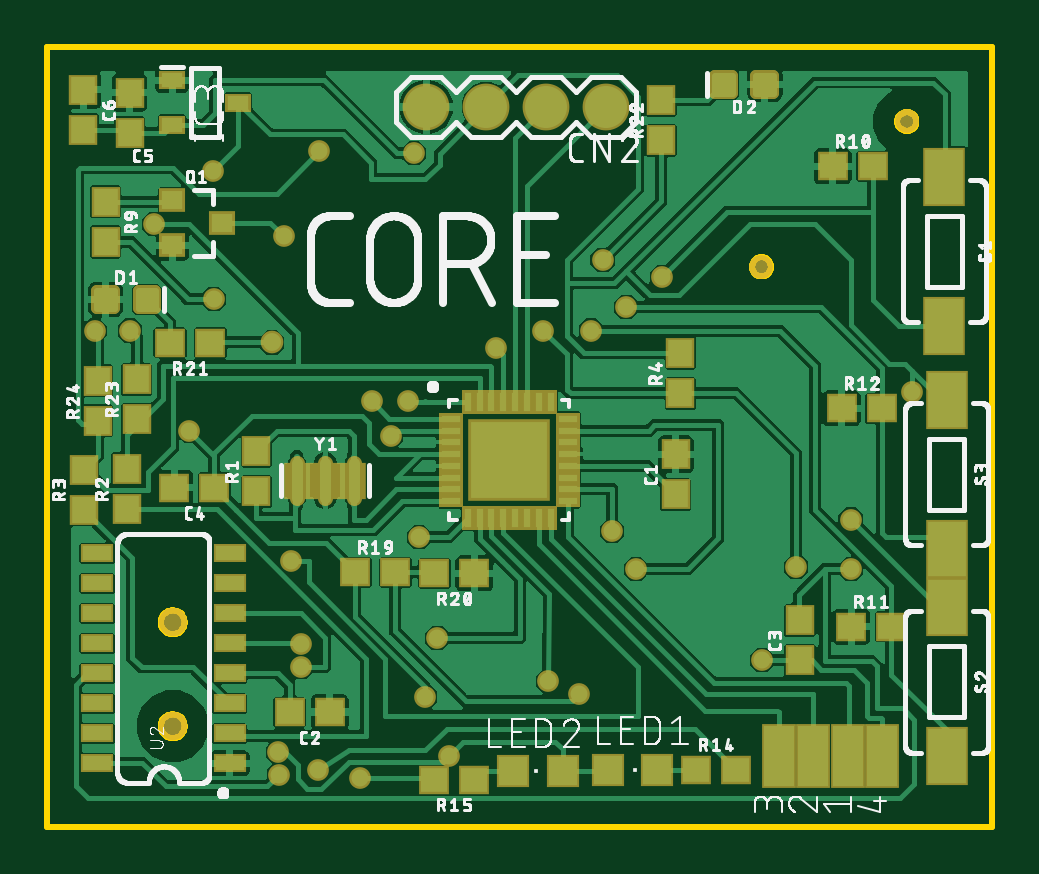
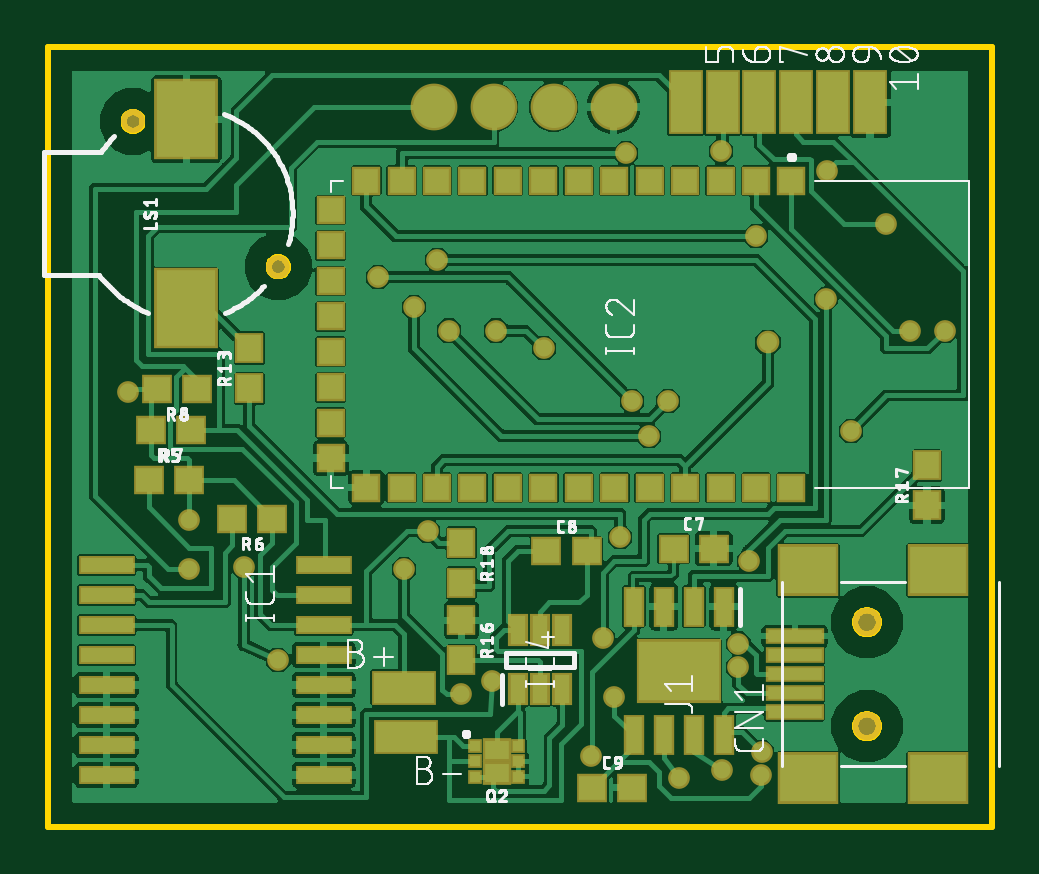
Circuit board: 9 layer files. Board 40.0 x 33.0 mm.
- bottom_copper: copper_bottom.gbr (164935 bytes)
- top_copper: copper_top.gbr (151704 bytes)
- outline: profile.gbr (4019 bytes)
- bottom_silk: silkscreen_bottom.gbr (85660 bytes)
- top_silk: silkscreen_top.gbr (129911 bytes)
- bottom_mask: soldermask_bottom.gbr (3711 bytes)
- top_mask: soldermask_top.gbr (4410 bytes)
- paste: solderpaste_bottom.gbr (2719 bytes)
- paste: solderpaste_top.gbr (3609 bytes)

=== bottom_copper: copper_bottom.gbr (164935 bytes, source omitted) ===
=== top_copper: copper_top.gbr (151704 bytes, source omitted) ===
=== outline: profile.gbr ===
G04 EAGLE Gerber RS-274X export*
G75*
%MOMM*%
%FSLAX34Y34*%
%LPD*%
%IN*%
%IPPOS*%
%AMOC8*
5,1,8,0,0,1.08239X$1,22.5*%
G01*
%ADD10C,0.254000*%


D10*
X0Y0D02*
X400000Y0D01*
X400000Y330000D01*
X0Y330000D01*
X0Y0D01*
X52819Y47500D02*
X52261Y47437D01*
X51714Y47312D01*
X51184Y47127D01*
X50678Y46883D01*
X50202Y46584D01*
X49763Y46234D01*
X49366Y45837D01*
X49016Y45398D01*
X48717Y44922D01*
X48473Y44416D01*
X48288Y43886D01*
X48163Y43339D01*
X48100Y42781D01*
X48100Y42219D01*
X48163Y41661D01*
X48288Y41114D01*
X48473Y40584D01*
X48717Y40078D01*
X49016Y39602D01*
X49366Y39163D01*
X49763Y38766D01*
X50202Y38416D01*
X50678Y38117D01*
X51184Y37873D01*
X51714Y37688D01*
X52261Y37563D01*
X52819Y37500D01*
X53381Y37500D01*
X53939Y37563D01*
X54486Y37688D01*
X55016Y37873D01*
X55522Y38117D01*
X55998Y38416D01*
X56437Y38766D01*
X56834Y39163D01*
X57184Y39602D01*
X57483Y40078D01*
X57727Y40584D01*
X57912Y41114D01*
X58037Y41661D01*
X58100Y42219D01*
X58100Y42781D01*
X58037Y43339D01*
X57912Y43886D01*
X57727Y44416D01*
X57483Y44922D01*
X57184Y45398D01*
X56834Y45837D01*
X56437Y46234D01*
X55998Y46584D01*
X55522Y46883D01*
X55016Y47127D01*
X54486Y47312D01*
X53939Y47437D01*
X53381Y47500D01*
X52819Y47500D01*
X52819Y91500D02*
X52261Y91437D01*
X51714Y91312D01*
X51184Y91127D01*
X50678Y90883D01*
X50202Y90584D01*
X49763Y90234D01*
X49366Y89837D01*
X49016Y89398D01*
X48717Y88922D01*
X48473Y88416D01*
X48288Y87886D01*
X48163Y87339D01*
X48100Y86781D01*
X48100Y86219D01*
X48163Y85661D01*
X48288Y85114D01*
X48473Y84584D01*
X48717Y84078D01*
X49016Y83602D01*
X49366Y83163D01*
X49763Y82766D01*
X50202Y82416D01*
X50678Y82117D01*
X51184Y81873D01*
X51714Y81688D01*
X52261Y81563D01*
X52819Y81500D01*
X53381Y81500D01*
X53939Y81563D01*
X54486Y81688D01*
X55016Y81873D01*
X55522Y82117D01*
X55998Y82416D01*
X56437Y82766D01*
X56834Y83163D01*
X57184Y83602D01*
X57483Y84078D01*
X57727Y84584D01*
X57912Y85114D01*
X58037Y85661D01*
X58100Y86219D01*
X58100Y86781D01*
X58037Y87339D01*
X57912Y87886D01*
X57727Y88416D01*
X57483Y88922D01*
X57184Y89398D01*
X56834Y89837D01*
X56437Y90234D01*
X55998Y90584D01*
X55522Y90883D01*
X55016Y91127D01*
X54486Y91312D01*
X53939Y91437D01*
X53381Y91500D01*
X52819Y91500D01*
X364062Y294500D02*
X364582Y294568D01*
X365089Y294704D01*
X365573Y294905D01*
X366027Y295167D01*
X366443Y295486D01*
X366814Y295857D01*
X367133Y296273D01*
X367395Y296727D01*
X367596Y297211D01*
X367732Y297718D01*
X367800Y298238D01*
X367800Y298762D01*
X367732Y299282D01*
X367596Y299789D01*
X367395Y300273D01*
X367133Y300727D01*
X366814Y301143D01*
X366443Y301514D01*
X366027Y301833D01*
X365573Y302095D01*
X365089Y302296D01*
X364582Y302432D01*
X364062Y302500D01*
X363538Y302500D01*
X363018Y302432D01*
X362511Y302296D01*
X362027Y302095D01*
X361573Y301833D01*
X361157Y301514D01*
X360786Y301143D01*
X360467Y300727D01*
X360205Y300273D01*
X360004Y299789D01*
X359868Y299282D01*
X359800Y298762D01*
X359800Y298238D01*
X359868Y297718D01*
X360004Y297211D01*
X360205Y296727D01*
X360467Y296273D01*
X360786Y295857D01*
X361157Y295486D01*
X361573Y295167D01*
X362027Y294905D01*
X362511Y294704D01*
X363018Y294568D01*
X363538Y294500D01*
X364062Y294500D01*
X302562Y233000D02*
X303082Y233068D01*
X303589Y233204D01*
X304073Y233405D01*
X304527Y233667D01*
X304943Y233986D01*
X305314Y234357D01*
X305633Y234773D01*
X305895Y235227D01*
X306096Y235711D01*
X306232Y236218D01*
X306300Y236738D01*
X306300Y237262D01*
X306232Y237782D01*
X306096Y238289D01*
X305895Y238773D01*
X305633Y239227D01*
X305314Y239643D01*
X304943Y240014D01*
X304527Y240333D01*
X304073Y240595D01*
X303589Y240796D01*
X303082Y240932D01*
X302562Y241000D01*
X302038Y241000D01*
X301518Y240932D01*
X301011Y240796D01*
X300527Y240595D01*
X300073Y240333D01*
X299657Y240014D01*
X299286Y239643D01*
X298967Y239227D01*
X298705Y238773D01*
X298504Y238289D01*
X298368Y237782D01*
X298300Y237262D01*
X298300Y236738D01*
X298368Y236218D01*
X298504Y235711D01*
X298705Y235227D01*
X298967Y234773D01*
X299286Y234357D01*
X299657Y233986D01*
X300073Y233667D01*
X300527Y233405D01*
X301011Y233204D01*
X301518Y233068D01*
X302038Y233000D01*
X302562Y233000D01*
M02*

=== bottom_silk: silkscreen_bottom.gbr (85660 bytes, source omitted) ===
=== top_silk: silkscreen_top.gbr (129911 bytes, source omitted) ===
=== bottom_mask: soldermask_bottom.gbr ===
G04 EAGLE Gerber RS-274X export*
G75*
%MOMM*%
%FSLAX34Y34*%
%LPD*%
%INSoldermask Bottom*%
%IPPOS*%
%AMOC8*
5,1,8,0,0,1.08239X$1,22.5*%
G01*
%ADD10R,1.473200X2.743200*%
%ADD11R,2.743200X1.473200*%
%ADD12R,1.303200X1.203200*%
%ADD13R,2.603200X2.203200*%
%ADD14R,2.511200X0.703200*%
%ADD15C,1.203200*%
%ADD16C,1.981200*%
%ADD17R,2.403200X0.803200*%
%ADD18R,1.203200X1.203200*%
%ADD19R,0.853200X1.403200*%
%ADD20R,0.903200X1.728200*%
%ADD21R,3.605200X2.716200*%
%ADD22R,2.703200X3.403200*%
%ADD23C,1.003200*%
%ADD24R,1.203200X1.003200*%
%ADD25R,0.623200X0.623200*%
%ADD26R,1.203200X1.303200*%
%ADD27C,0.919600*%
%ADD28C,0.959600*%


D10*
X51800Y306600D03*
X129800Y306600D03*
X114200Y306600D03*
X98600Y306600D03*
X83000Y306600D03*
X67400Y306600D03*
D11*
X249100Y58800D03*
X248400Y38100D03*
D12*
X135000Y117700D03*
X118000Y117700D03*
X188800Y116500D03*
X171800Y116500D03*
X169400Y16500D03*
X152400Y16500D03*
D13*
X78100Y20500D03*
D14*
X83740Y48500D03*
X83740Y56500D03*
X83740Y64500D03*
X83740Y72500D03*
X83740Y80500D03*
D13*
X23100Y20500D03*
X78100Y108500D03*
X23100Y108500D03*
D15*
X53100Y42500D03*
X53100Y86500D03*
D16*
X236600Y304600D03*
X211200Y304600D03*
X185800Y304600D03*
X160400Y304600D03*
D17*
X375000Y98050D03*
X283000Y72650D03*
X375000Y110750D03*
X375000Y85350D03*
X375000Y72650D03*
X283000Y85350D03*
X283000Y59950D03*
X283000Y47250D03*
X375000Y47250D03*
X283000Y21850D03*
X375000Y59950D03*
X375000Y34550D03*
X283000Y34550D03*
X375000Y21850D03*
X283000Y98050D03*
X283000Y110750D03*
D18*
X85100Y273500D03*
X100100Y273500D03*
X115100Y273500D03*
X130100Y273500D03*
X145100Y273500D03*
X160100Y273500D03*
X175100Y273500D03*
X190100Y273500D03*
X205100Y273500D03*
X220100Y273500D03*
X235100Y273500D03*
X250100Y273500D03*
X265100Y273500D03*
X280100Y261000D03*
X280100Y246000D03*
X280100Y231000D03*
X280100Y216000D03*
X280100Y201000D03*
X280100Y186000D03*
X280100Y171000D03*
X280100Y156000D03*
X265100Y143500D03*
X250100Y143500D03*
X235100Y143500D03*
X220100Y143500D03*
X205100Y143500D03*
X190100Y143500D03*
X175100Y143500D03*
X160100Y143500D03*
X145100Y143500D03*
X130100Y143500D03*
X115100Y143500D03*
X100100Y143500D03*
X85100Y143500D03*
D19*
X201000Y58100D03*
X191500Y58100D03*
X182000Y58100D03*
X182000Y83100D03*
X191500Y83100D03*
X201000Y83100D03*
D20*
X113750Y93020D03*
X126450Y93020D03*
X139150Y93020D03*
X151850Y93020D03*
X151850Y38780D03*
X139150Y38780D03*
X126450Y38780D03*
X113750Y38780D03*
D21*
X132800Y65900D03*
D22*
X341300Y299500D03*
X341300Y219500D03*
D23*
X363800Y298500D03*
X302300Y237000D03*
D24*
X209900Y22600D03*
X209900Y32600D03*
D25*
X219050Y21100D03*
X219050Y27600D03*
X219050Y34100D03*
X200750Y34100D03*
X200750Y27600D03*
X200750Y21100D03*
D26*
X314600Y185600D03*
X314600Y202600D03*
X224800Y87400D03*
X224800Y70400D03*
X27700Y136000D03*
X27700Y153000D03*
X224800Y120100D03*
X224800Y103100D03*
D12*
X357100Y146600D03*
X340100Y146600D03*
X304800Y130400D03*
X321800Y130400D03*
X339200Y167900D03*
X356200Y167900D03*
X336600Y185400D03*
X353600Y185400D03*
D27*
X249000Y109000D03*
X225000Y56000D03*
X317000Y110000D03*
X302500Y70500D03*
X190000Y202500D03*
X210000Y210000D03*
X45000Y255000D03*
X115000Y286000D03*
X152500Y180000D03*
X260000Y232500D03*
X137500Y180000D03*
X230000Y210000D03*
X145500Y165500D03*
X245000Y220000D03*
X157500Y122500D03*
X165000Y80000D03*
X235000Y240000D03*
X212000Y61500D03*
X103000Y112500D03*
X70500Y223500D03*
X340000Y130000D03*
X60000Y167500D03*
X70000Y277500D03*
X239000Y125000D03*
X366000Y184000D03*
X98000Y22000D03*
X160000Y55000D03*
X340000Y109000D03*
X107500Y77500D03*
X107500Y67500D03*
X155000Y285000D03*
X100000Y250000D03*
X132500Y20500D03*
X114500Y24000D03*
X97500Y31500D03*
X170000Y30000D03*
D28*
X95000Y205000D03*
D27*
X35000Y210000D03*
X20000Y210000D03*
M02*

=== top_mask: soldermask_top.gbr ===
G04 EAGLE Gerber RS-274X export*
G75*
%MOMM*%
%FSLAX34Y34*%
%LPD*%
%INSoldermask Top*%
%IPPOS*%
%AMOC8*
5,1,8,0,0,1.08239X$1,22.5*%
G01*
%ADD10R,1.203200X1.303200*%
%ADD11R,1.303200X1.203200*%
%ADD12C,1.203200*%
%ADD13C,1.981200*%
%ADD14C,0.505344*%
%ADD15R,1.103200X0.803200*%
%ADD16R,1.403200X1.403200*%
%ADD17C,1.003200*%
%ADD18R,1.473200X2.743200*%
%ADD19R,1.103200X1.003200*%
%ADD20R,1.803200X2.503200*%
%ADD21R,1.016000X0.508000*%
%ADD22R,0.508000X1.016000*%
%ADD23R,3.454400X3.454400*%
%ADD24R,1.403200X0.803200*%
%ADD25C,0.653200*%
%ADD26R,3.495038X1.534156*%
%ADD27C,0.919600*%
%ADD28C,0.959600*%


D10*
X266000Y140600D03*
X266000Y157600D03*
D11*
X119500Y48500D03*
X102500Y48500D03*
D10*
X318500Y70400D03*
X318500Y87400D03*
D11*
X70700Y143500D03*
X53700Y143500D03*
D10*
X34800Y293700D03*
X34800Y310700D03*
X15200Y311900D03*
X15200Y294900D03*
D12*
X53100Y42500D03*
X53100Y86500D03*
D13*
X236600Y304600D03*
X211200Y304600D03*
X185800Y304600D03*
X160400Y304600D03*
D14*
X38680Y226690D02*
X38680Y219710D01*
X38680Y226690D02*
X45660Y226690D01*
X45660Y219710D01*
X38680Y219710D01*
X38680Y224510D02*
X45660Y224510D01*
X21140Y226690D02*
X21140Y219710D01*
X21140Y226690D02*
X28120Y226690D01*
X28120Y219710D01*
X21140Y219710D01*
X21140Y224510D02*
X28120Y224510D01*
X289620Y310710D02*
X289620Y317690D01*
X289620Y310710D02*
X282640Y310710D01*
X282640Y317690D01*
X289620Y317690D01*
X289620Y315510D02*
X282640Y315510D01*
X307160Y317690D02*
X307160Y310710D01*
X300180Y310710D01*
X300180Y317690D01*
X307160Y317690D01*
X307160Y315510D02*
X300180Y315510D01*
D15*
X52800Y316000D03*
X52800Y297000D03*
X80800Y306500D03*
D16*
X258200Y24100D03*
X237200Y24100D03*
X197300Y23600D03*
X218300Y23600D03*
D17*
X363800Y298500D03*
X302300Y237000D03*
D18*
X338800Y29700D03*
X324200Y29700D03*
X309600Y29700D03*
X353500Y29700D03*
D19*
X52900Y265100D03*
X52900Y246100D03*
X73900Y255600D03*
D10*
X88500Y142000D03*
X88500Y159000D03*
D11*
X332400Y279600D03*
X349400Y279600D03*
X340300Y84600D03*
X357300Y84600D03*
X336200Y177100D03*
X353200Y177100D03*
X274500Y24100D03*
X291500Y24100D03*
X180600Y19900D03*
X163600Y19900D03*
X130300Y107700D03*
X147300Y107700D03*
D10*
X33500Y134400D03*
X33500Y151400D03*
D11*
X180800Y107300D03*
X163800Y107300D03*
X68900Y204800D03*
X51900Y204800D03*
D10*
X259800Y290500D03*
X259800Y307500D03*
X37800Y172400D03*
X37800Y189400D03*
X21300Y171800D03*
X21300Y188800D03*
X15400Y134100D03*
X15400Y151100D03*
X267900Y183500D03*
X267900Y200500D03*
X24600Y264500D03*
X24600Y247500D03*
D20*
X379700Y275100D03*
X379700Y212100D03*
X380700Y92800D03*
X380700Y29800D03*
X380700Y180700D03*
X380700Y117700D03*
D21*
X170962Y172726D03*
X170962Y167646D03*
X170962Y162820D03*
X170962Y157740D03*
X170962Y152660D03*
X170962Y147580D03*
X170962Y142754D03*
X170962Y137674D03*
D22*
X178074Y130562D03*
X183154Y130562D03*
X187980Y130562D03*
X193060Y130562D03*
X198140Y130562D03*
X203220Y130562D03*
X208046Y130562D03*
X213126Y130562D03*
D21*
X220238Y137674D03*
X220238Y142754D03*
X220238Y147580D03*
X220238Y152660D03*
X220238Y157740D03*
X220238Y162820D03*
X220238Y167646D03*
X220238Y172726D03*
D22*
X213126Y179838D03*
X208046Y179838D03*
X203220Y179838D03*
X198140Y179838D03*
X193060Y179838D03*
X187980Y179838D03*
X183154Y179838D03*
X178074Y179838D03*
D23*
X195600Y155200D03*
D24*
X77100Y26750D03*
X77100Y39450D03*
X77100Y52150D03*
X77100Y64850D03*
X77100Y77550D03*
X77100Y90250D03*
X77100Y102950D03*
X77100Y115650D03*
X21100Y115650D03*
X21100Y102950D03*
X21100Y90250D03*
X21100Y77550D03*
X21100Y64850D03*
X21100Y52150D03*
X21100Y39450D03*
X21100Y26750D03*
D25*
X105600Y139225D02*
X105600Y153775D01*
X117600Y153775D02*
X117600Y139225D01*
X129600Y139225D02*
X129600Y153775D01*
D26*
X117575Y146475D03*
D27*
X249000Y109000D03*
X225000Y56000D03*
X317000Y110000D03*
X302500Y70500D03*
X190000Y202500D03*
X210000Y210000D03*
X45000Y255000D03*
X115000Y286000D03*
X152500Y180000D03*
X260000Y232500D03*
X137500Y180000D03*
X230000Y210000D03*
X145500Y165500D03*
X245000Y220000D03*
X157500Y122500D03*
X165000Y80000D03*
X235000Y240000D03*
X212000Y61500D03*
X103000Y112500D03*
X70500Y223500D03*
X340000Y130000D03*
X60000Y167500D03*
X70000Y277500D03*
X239000Y125000D03*
X366000Y184000D03*
X98000Y22000D03*
X160000Y55000D03*
X340000Y109000D03*
X107500Y77500D03*
X107500Y67500D03*
X155000Y285000D03*
X100000Y250000D03*
X132500Y20500D03*
X114500Y24000D03*
X97500Y31500D03*
X170000Y30000D03*
D28*
X95000Y205000D03*
D27*
X35000Y210000D03*
X20000Y210000D03*
M02*

=== paste: solderpaste_bottom.gbr ===
G04 EAGLE Gerber RS-274X export*
G75*
%MOMM*%
%FSLAX34Y34*%
%LPD*%
%INSolderpaste Bottom*%
%IPPOS*%
%AMOC8*
5,1,8,0,0,1.08239X$1,22.5*%
G01*
%ADD10R,1.270000X2.540000*%
%ADD11R,2.540000X1.270000*%
%ADD12R,1.100000X1.000000*%
%ADD13R,2.400000X2.000000*%
%ADD14R,2.308000X0.500000*%
%ADD15R,2.200000X0.600000*%
%ADD16R,1.000000X1.000000*%
%ADD17R,0.650000X1.200000*%
%ADD18R,0.700000X1.525000*%
%ADD19R,3.402000X2.513000*%
%ADD20R,2.500000X3.200000*%
%ADD21R,1.000000X0.800000*%
%ADD22R,0.420000X0.420000*%
%ADD23R,1.000000X1.100000*%


D10*
X51800Y306600D03*
X129800Y306600D03*
X114200Y306600D03*
X98600Y306600D03*
X83000Y306600D03*
X67400Y306600D03*
D11*
X249100Y58800D03*
X248400Y38100D03*
D12*
X135000Y117700D03*
X118000Y117700D03*
X188800Y116500D03*
X171800Y116500D03*
X169400Y16500D03*
X152400Y16500D03*
D13*
X78100Y20500D03*
D14*
X83740Y48500D03*
X83740Y56500D03*
X83740Y64500D03*
X83740Y72500D03*
X83740Y80500D03*
D13*
X23100Y20500D03*
X78100Y108500D03*
X23100Y108500D03*
D15*
X375000Y98050D03*
X283000Y72650D03*
X375000Y110750D03*
X375000Y85350D03*
X375000Y72650D03*
X283000Y85350D03*
X283000Y59950D03*
X283000Y47250D03*
X375000Y47250D03*
X283000Y21850D03*
X375000Y59950D03*
X375000Y34550D03*
X283000Y34550D03*
X375000Y21850D03*
X283000Y98050D03*
X283000Y110750D03*
D16*
X85100Y273500D03*
X100100Y273500D03*
X115100Y273500D03*
X130100Y273500D03*
X145100Y273500D03*
X160100Y273500D03*
X175100Y273500D03*
X190100Y273500D03*
X205100Y273500D03*
X220100Y273500D03*
X235100Y273500D03*
X250100Y273500D03*
X265100Y273500D03*
X280100Y261000D03*
X280100Y246000D03*
X280100Y231000D03*
X280100Y216000D03*
X280100Y201000D03*
X280100Y186000D03*
X280100Y171000D03*
X280100Y156000D03*
X265100Y143500D03*
X250100Y143500D03*
X235100Y143500D03*
X220100Y143500D03*
X205100Y143500D03*
X190100Y143500D03*
X175100Y143500D03*
X160100Y143500D03*
X145100Y143500D03*
X130100Y143500D03*
X115100Y143500D03*
X100100Y143500D03*
X85100Y143500D03*
D17*
X201000Y58100D03*
X191500Y58100D03*
X182000Y58100D03*
X182000Y83100D03*
X191500Y83100D03*
X201000Y83100D03*
D18*
X113750Y93020D03*
X126450Y93020D03*
X139150Y93020D03*
X151850Y93020D03*
X151850Y38780D03*
X139150Y38780D03*
X126450Y38780D03*
X113750Y38780D03*
D19*
X132800Y65900D03*
D20*
X341300Y299500D03*
X341300Y219500D03*
D21*
X209900Y22600D03*
X209900Y32600D03*
D22*
X219050Y21100D03*
X219050Y27600D03*
X219050Y34100D03*
X200750Y34100D03*
X200750Y27600D03*
X200750Y21100D03*
D23*
X314600Y185600D03*
X314600Y202600D03*
X224800Y87400D03*
X224800Y70400D03*
X27700Y136000D03*
X27700Y153000D03*
X224800Y120100D03*
X224800Y103100D03*
D12*
X357100Y146600D03*
X340100Y146600D03*
X304800Y130400D03*
X321800Y130400D03*
X339200Y167900D03*
X356200Y167900D03*
X336600Y185400D03*
X353600Y185400D03*
M02*

=== paste: solderpaste_top.gbr ===
G04 EAGLE Gerber RS-274X export*
G75*
%MOMM*%
%FSLAX34Y34*%
%LPD*%
%INSolderpaste Top*%
%IPPOS*%
%AMOC8*
5,1,8,0,0,1.08239X$1,22.5*%
G01*
%ADD10R,1.000000X1.100000*%
%ADD11R,1.100000X1.000000*%
%ADD12C,0.300000*%
%ADD13R,0.900000X0.600000*%
%ADD14R,1.200000X1.200000*%
%ADD15R,1.270000X2.540000*%
%ADD16R,0.900000X0.800000*%
%ADD17R,1.600000X2.300000*%
%ADD18R,0.812800X0.304800*%
%ADD19R,0.304800X0.812800*%
%ADD20R,0.952500X0.635000*%
%ADD21R,1.200000X0.600000*%
%ADD22C,0.450000*%


D10*
X266000Y140600D03*
X266000Y157600D03*
D11*
X119500Y48500D03*
X102500Y48500D03*
D10*
X318500Y70400D03*
X318500Y87400D03*
D11*
X70700Y143500D03*
X53700Y143500D03*
D10*
X34800Y293700D03*
X34800Y310700D03*
X15200Y311900D03*
X15200Y294900D03*
D12*
X38670Y226700D02*
X38670Y219700D01*
X38670Y226700D02*
X45670Y226700D01*
X45670Y219700D01*
X38670Y219700D01*
X38670Y222550D02*
X45670Y222550D01*
X45670Y225400D02*
X38670Y225400D01*
X21130Y226700D02*
X21130Y219700D01*
X21130Y226700D02*
X28130Y226700D01*
X28130Y219700D01*
X21130Y219700D01*
X21130Y222550D02*
X28130Y222550D01*
X28130Y225400D02*
X21130Y225400D01*
X289630Y310700D02*
X289630Y317700D01*
X289630Y310700D02*
X282630Y310700D01*
X282630Y317700D01*
X289630Y317700D01*
X289630Y313550D02*
X282630Y313550D01*
X282630Y316400D02*
X289630Y316400D01*
X307170Y317700D02*
X307170Y310700D01*
X300170Y310700D01*
X300170Y317700D01*
X307170Y317700D01*
X307170Y313550D02*
X300170Y313550D01*
X300170Y316400D02*
X307170Y316400D01*
D13*
X52800Y316000D03*
X52800Y297000D03*
X80800Y306500D03*
D14*
X258200Y24100D03*
X237200Y24100D03*
X197300Y23600D03*
X218300Y23600D03*
D15*
X338800Y29700D03*
X324200Y29700D03*
X309600Y29700D03*
X353500Y29700D03*
D16*
X52900Y265100D03*
X52900Y246100D03*
X73900Y255600D03*
D10*
X88500Y142000D03*
X88500Y159000D03*
D11*
X332400Y279600D03*
X349400Y279600D03*
X340300Y84600D03*
X357300Y84600D03*
X336200Y177100D03*
X353200Y177100D03*
X274500Y24100D03*
X291500Y24100D03*
X180600Y19900D03*
X163600Y19900D03*
X130300Y107700D03*
X147300Y107700D03*
D10*
X33500Y134400D03*
X33500Y151400D03*
D11*
X180800Y107300D03*
X163800Y107300D03*
X68900Y204800D03*
X51900Y204800D03*
D10*
X259800Y290500D03*
X259800Y307500D03*
X37800Y172400D03*
X37800Y189400D03*
X21300Y171800D03*
X21300Y188800D03*
X15400Y134100D03*
X15400Y151100D03*
X267900Y183500D03*
X267900Y200500D03*
X24600Y264500D03*
X24600Y247500D03*
D17*
X379700Y275100D03*
X379700Y212100D03*
X380700Y92800D03*
X380700Y29800D03*
X380700Y180700D03*
X380700Y117700D03*
D18*
X170962Y172726D03*
X170962Y167646D03*
X170962Y162820D03*
X170962Y157740D03*
X170962Y152660D03*
X170962Y147580D03*
X170962Y142754D03*
X170962Y137674D03*
D19*
X178074Y130562D03*
X183154Y130562D03*
X187980Y130562D03*
X193060Y130562D03*
X198140Y130562D03*
X203220Y130562D03*
X208046Y130562D03*
X213126Y130562D03*
D18*
X220238Y137674D03*
X220238Y142754D03*
X220238Y147580D03*
X220238Y152660D03*
X220238Y157740D03*
X220238Y162820D03*
X220238Y167646D03*
X220238Y172726D03*
D19*
X213126Y179838D03*
X208046Y179838D03*
X203220Y179838D03*
X198140Y179838D03*
X193060Y179838D03*
X187980Y179838D03*
X183154Y179838D03*
X178074Y179838D03*
D20*
X187663Y164725D03*
X203538Y164725D03*
X187663Y145675D03*
X203538Y145675D03*
X187663Y155200D03*
X203538Y155200D03*
D21*
X77100Y26750D03*
X77100Y39450D03*
X77100Y52150D03*
X77100Y64850D03*
X77100Y77550D03*
X77100Y90250D03*
X77100Y102950D03*
X77100Y115650D03*
X21100Y115650D03*
X21100Y102950D03*
X21100Y90250D03*
X21100Y77550D03*
X21100Y64850D03*
X21100Y52150D03*
X21100Y39450D03*
X21100Y26750D03*
D22*
X105600Y139225D02*
X105600Y153775D01*
X117600Y153775D02*
X117600Y139225D01*
X129600Y139225D02*
X129600Y153775D01*
M02*

